Run: headless pygame with SDL's dummy video driver; simulated clock (each Clock.tick advances the game by its frame time, no real sleeping); random seed 0; keys injected as events and as key.get_pressed() state; no mouse input.
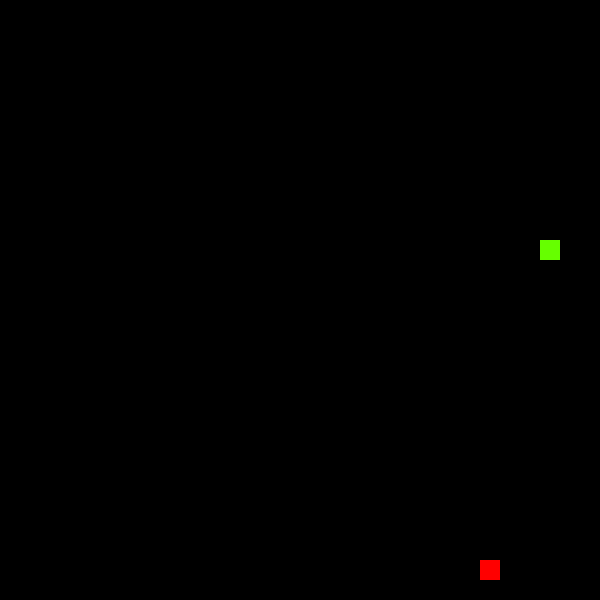
Frame 1 of 4 · flips 1–60 · no input
Frame 2 of 4 · flips 61–180 · tapped SPACE, RETURN · held RIGHT (→), D · screen unchanged from frame 1, image omitted
Frame 3 of 4 · flips 181–300 · held DOWN (↓), S · screen unchanged from frame 2, image omitted
Frame 4 of 4 · flips 301–420 · held LEFT (←), A, UP (↑), W · screen unchanged from frame 3, image omitted

The pygame program that drew these frames:

import pygame
import random

SCRN_HEIGHT = 600
SCRN_WIDTH = 600
BG_COLOR = (0, 0, 0) # black
GRID_SIZE = 20
assert SCRN_HEIGHT % GRID_SIZE == 0
GRID_HEIGHT = SCRN_HEIGHT // GRID_SIZE
assert SCRN_WIDTH % GRID_SIZE == 0
GRID_WIDTH = SCRN_WIDTH // GRID_SIZE

pygame.init()

screen = pygame.display.set_mode((SCRN_HEIGHT, SCRN_WIDTH))
pygame.display.set_caption("Snake")
clock = pygame.time.Clock()

class Square:
    color = None

    def __init__(self, x: int, y: int) -> None:
        self.x = x
        self.y = y

    def draw(self):
        x_coord = self.x * GRID_SIZE
        y_coord = self.y * GRID_SIZE
        pygame.draw.rect(screen, self.color, (x_coord, y_coord, GRID_SIZE, GRID_SIZE))

class Food(Square):
    color = (255, 0, 0)

class SnakePart(Square):
    color = (102, 255, 0)

class Snake:
    def __init__(self, x: int, y: int) -> None:
        self.head = SnakePart(x, y)

    def draw(self) -> None:
        self.head.draw()

def redrawGameWindow() -> None:
    screen.fill(BG_COLOR)
    snake.draw()
    food.draw()

    pygame.display.update()

snake = Snake(random.randrange(0, GRID_WIDTH), random.randrange(0, GRID_HEIGHT))
food = Food(random.randrange(0, GRID_WIDTH), random.randrange(0, GRID_HEIGHT))
run = True
while run:
    clock.tick(30)
    for event in pygame.event.get():
        if event.type == pygame.QUIT:
            run = False

    keys = pygame.key.get_pressed()
    if keys[pygame.K_ESCAPE]:
        run = False
    if keys[pygame.K_UP]:
        pass
    if keys[pygame.K_DOWN]:
        pass
    if keys[pygame.K_LEFT]:
        pass
    if keys[pygame.K_RIGHT]:
        pass

    redrawGameWindow()

pygame.quit()
